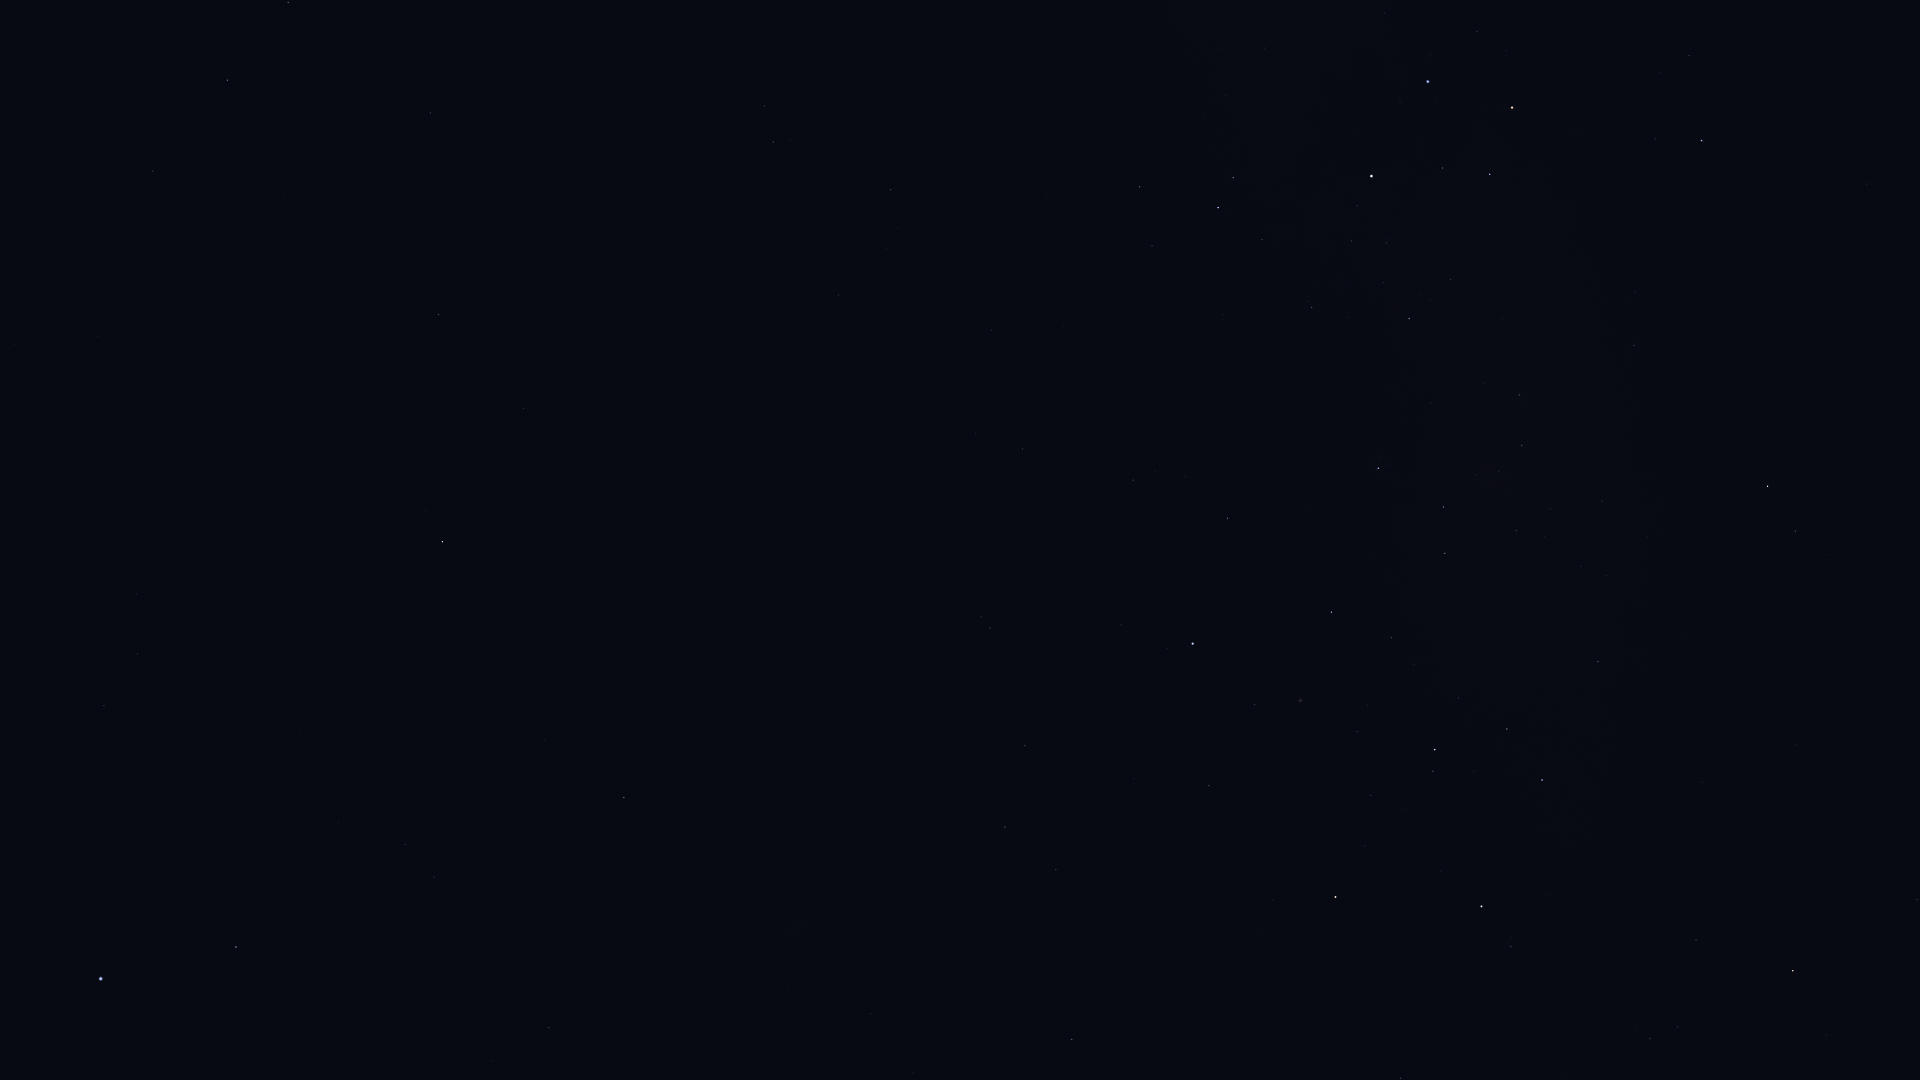

The table this chart was drawn from, first rows:
Star_ID, Name, X, Y
1599, HIP 1599, 137, 654
2021, HIP 2021, 442, 542
2484, HIP 2484, 104, 706
5529, Emiw, 235, 760
7588, Achernar, 101, 979
9236, HIP 9236, 236, 947
11001, HIP 11001, 405, 844
12394, HIP 12394, 434, 877
17440, HIP 17440, 549, 1028
17678, HIP 17678, 624, 798
21949, HIP 21949, 715, 897
25918, HIP 25918, 793, 756
26380, Bubup, 812, 820
27100, HIP 27100, 871, 1014
27890, HIP 27890, 913, 1073
32607, HIP 32607, 1072, 1039
34481, HIP 34481, 1005, 827
35228, HIP 35228, 1056, 870
37284, Ceibo, 929, 642
37504, HIP 37504, 1025, 746
38041, Tapecue, 1352, 1079
39794, HIP 39794, 1133, 779
40702, HIP 40702, 990, 628
41037, Avior, 1335, 897
41312, HIP 41312, 1209, 786
42536, HIP 42536, 1511, 947
42568, HIP 42568, 1365, 846
42913, Alsephina, 1481, 906
44382, HIP 44382, 1255, 705
44816, Suhail, 1793, 971
45080, HIP 45080, 1433, 771
45238, Miaplacidus, 1193, 644
45556, Aspidiske, 1435, 750
45941, Markeb, 1542, 780
46651, HIP 46651, 1917, 900
47202, Kalausi, 1857, 840
48235, Natasha, 1710, 725
48774, HIP 48774, 1598, 662
50099, HIP 50099, 1228, 518
50371, HIP 50371, 1445, 553
51232, HIP 51232, 1516, 531
51839, HIP 51839, 1022, 449
51986, HIP 51986, 1795, 531
52419, HIP 52419, 1378, 468
52468, HIP 52468, 1476, 475
52727, HIP 52727, 1768, 486
53253, HIP 53253, 1522, 445
54463, HIP 54463, 1519, 395
56480, HIP 56480, 1635, 293
56561, HIP 56561, 1409, 319
57291, Uklun, 1515, 274
57363, HIP 57363, 1312, 307
59196, HIP 59196, 1701, 141
59747, Imai, 1490, 174
60000, HIP 60000, 992, 330
60260, Ginan, 1443, 168
60644, Tupã, 1350, 187
60718, Acrux, 1371, 176
60823, HIP 60823, 1689, 56
61084, Gacrux, 1512, 108
... 17 more rows
